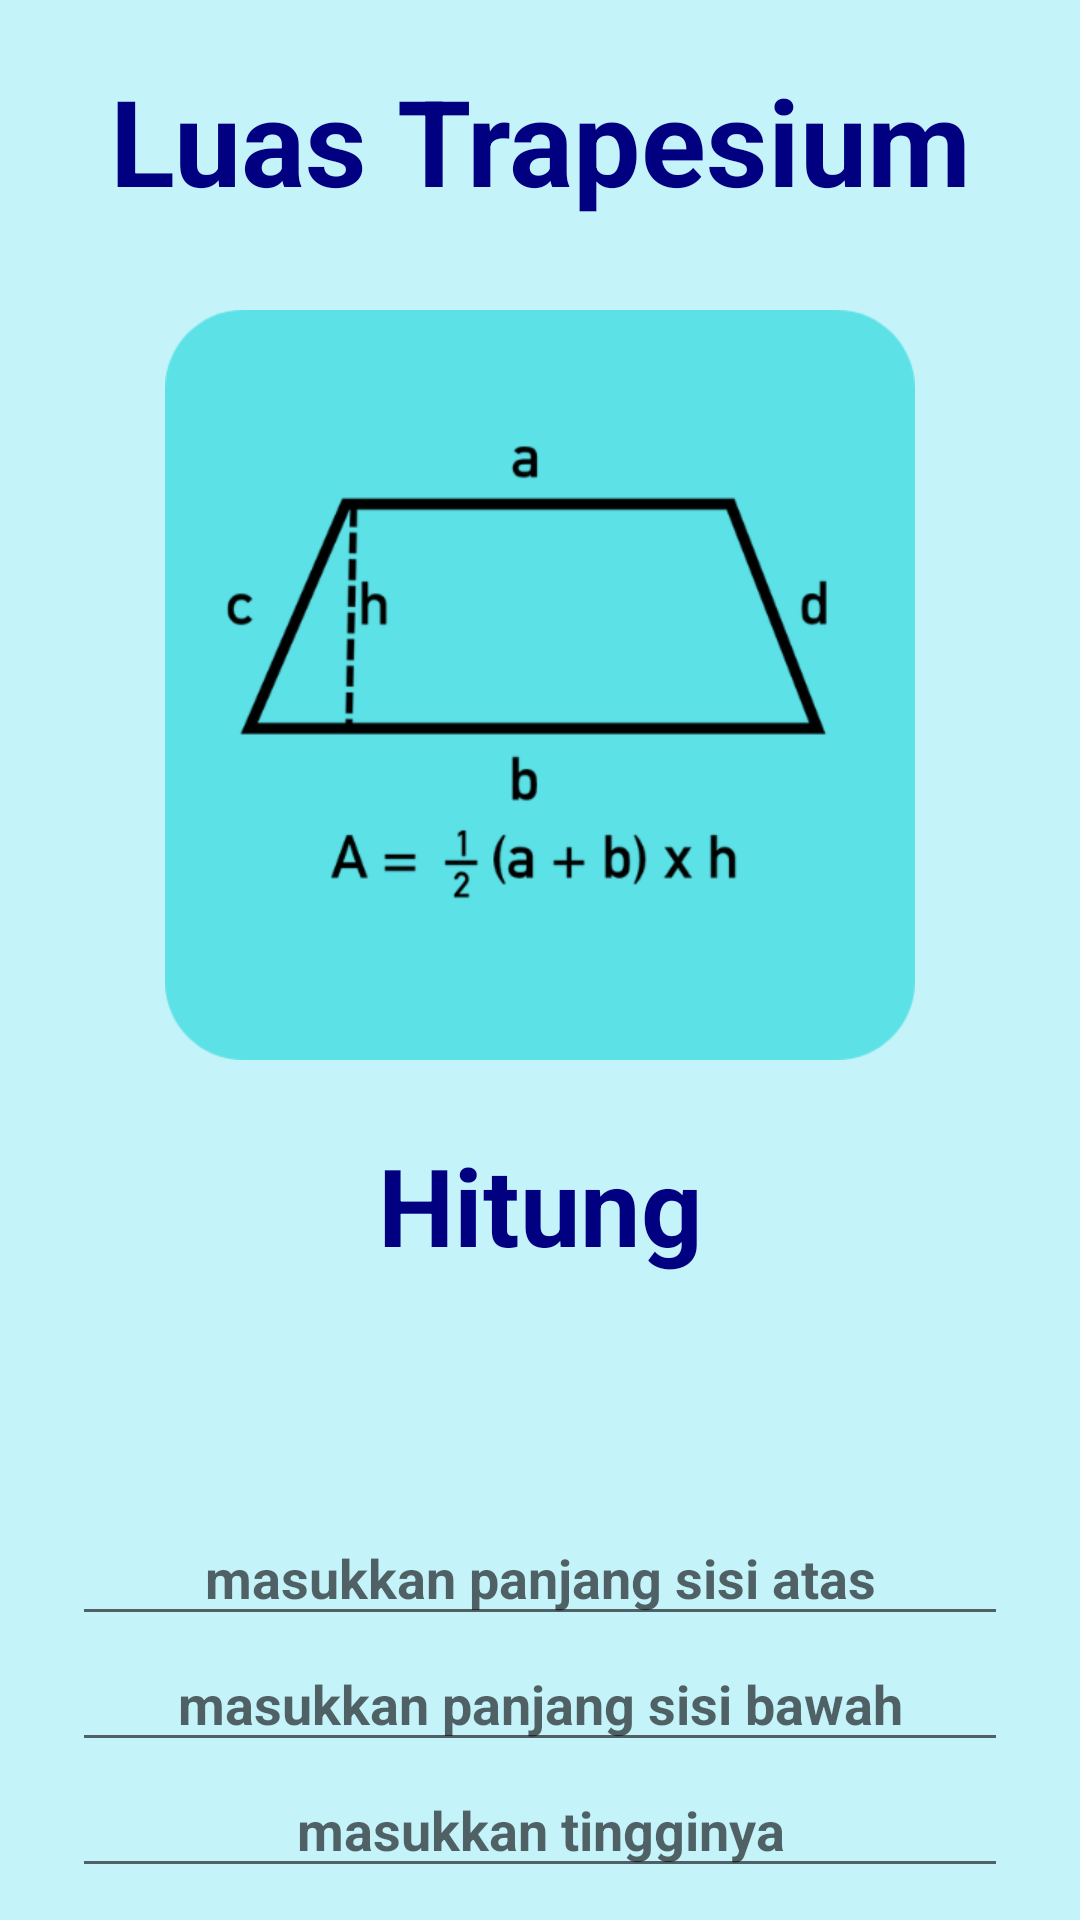

Here is an Android app screen rendered from its layout file. Give the layout XML and the strings, colors and styles it references.
<!-- AndroidManifest.xml: application theme Theme.TugasNav -->
<!-- res/layout/activity_trapesium.xml -->
<?xml version="1.0" encoding="utf-8"?>
<androidx.constraintlayout.widget.ConstraintLayout xmlns:android="http://schemas.android.com/apk/res/android"
    xmlns:app="http://schemas.android.com/apk/res-auto"
    xmlns:tools="http://schemas.android.com/tools"
    android:id="@+id/main"
    android:layout_width="match_parent"
    android:layout_height="match_parent"
    android:background="#c5f3fa"

    tools:context=".bangun_datar.trapesium">

    <TextView
        android:id="@+id/trapesium"
        android:layout_width="wrap_content"
        android:layout_height="wrap_content"
        android:layout_marginTop="20dp"
        android:text="Luas Trapesium"
        android:textColor="@color/biru_tua"
        android:textSize="40dp"
        android:textStyle="bold"
        app:layout_constraintEnd_toEndOf="parent"
        app:layout_constraintStart_toStartOf="parent"
        app:layout_constraintTop_toTopOf="parent" />

    <ImageView
        android:id="@+id/rumus"
        android:layout_width="250dp"
        android:layout_height="250dp"
        android:layout_marginTop="30dp"
        android:background="@drawable/rumus_trapesium"
        app:layout_constraintEnd_toEndOf="parent"
        app:layout_constraintStart_toStartOf="parent"
        app:layout_constraintTop_toBottomOf="@+id/trapesium" />

    <TextView
        android:id="@+id/hasil"
        android:layout_width="305dp"
        android:layout_height="36dp"
        android:layout_marginTop="32dp"
        android:textAlignment="center"
        android:textStyle="bold"
        android:textColor="@color/black"
        android:textSize="20dp"
        app:layout_constraintEnd_toEndOf="parent"
        app:layout_constraintStart_toStartOf="parent"
        app:layout_constraintTop_toBottomOf="@+id/hitung" />

    <TextView
        android:id="@+id/hitung"
        android:layout_width="285dp"
        android:layout_height="50dp"
        android:layout_marginTop="24dp"
        android:text="Hitung"
        android:textAlignment="center"
        android:textColor="@color/biru_tua"
        android:textSize="36dp"
        android:textStyle="bold"
        app:layout_constraintEnd_toEndOf="parent"
        app:layout_constraintStart_toStartOf="parent"
        app:layout_constraintTop_toBottomOf="@+id/rumus" />


    <EditText
        android:id="@+id/panjangatas"
        android:layout_width="312dp"
        android:layout_height="42dp"
        android:layout_marginTop="8dp"
        android:hint="masukkan panjang sisi atas"
        android:inputType="number"
        android:maxLength="5"
        android:textStyle="bold"
        android:textColor="@color/black"
        android:textAlignment="center"
        app:layout_constraintEnd_toEndOf="parent"
        app:layout_constraintStart_toStartOf="parent"
        app:layout_constraintTop_toBottomOf="@+id/hasil" />

    <EditText
        android:id="@+id/tinggi"
        android:layout_width="312dp"
        android:layout_height="42dp"
        android:hint="masukkan tingginya"
        android:inputType="number"
        android:maxLength="5"
        android:textAlignment="center"
        android:textStyle="bold"
        android:textColor="@color/black"
        app:layout_constraintEnd_toEndOf="parent"
        app:layout_constraintStart_toStartOf="parent"
        app:layout_constraintTop_toBottomOf="@+id/panjangbawah" />

    <EditText
        android:id="@+id/panjangbawah"
        android:layout_width="312dp"
        android:layout_height="42dp"
        android:hint="masukkan panjang sisi bawah"
        android:inputType="number"
        android:maxLength="5"
        android:textAlignment="center"
        android:textStyle="bold"
        android:textColor="@color/black"
        app:layout_constraintEnd_toEndOf="parent"
        app:layout_constraintStart_toStartOf="parent"
        app:layout_constraintTop_toBottomOf="@+id/panjangatas" />

    <Button
        android:id="@+id/btn_hasil"
        android:layout_width="197dp"
        android:layout_height="62dp"
        android:layout_marginTop="22dp"
        android:layout_marginEnd="28dp"
        android:background="@drawable/background"
        android:backgroundTint="@color/biru_aqua"
        android:text="Hasil"
        android:textColor="@color/biru_tua"
        android:textSize="20dp"
        app:layout_constraintEnd_toEndOf="parent"
        app:layout_constraintTop_toBottomOf="@+id/tinggi" />

</androidx.constraintlayout.widget.ConstraintLayout>
<!-- resources referenced by this layout -->
<resources>
  <color name="biru_aqua">#0cc0df</color>
  <color name="biru_tua">#000080</color>
  <color name="black">#FF000000</color>
  <!-- drawable background: png bitmap (drawable, 5312 bytes) -->
  <!-- drawable rumus_trapesium: png bitmap (drawable, 28612 bytes) -->
  <style name="Theme.TugasNav" parent="Base.Theme.TugasNav" />
  <style name="Base.Theme.TugasNav" parent="Theme.AppCompat.Light.NoActionBar">"&gt;
          
          
      </style>
</resources>
